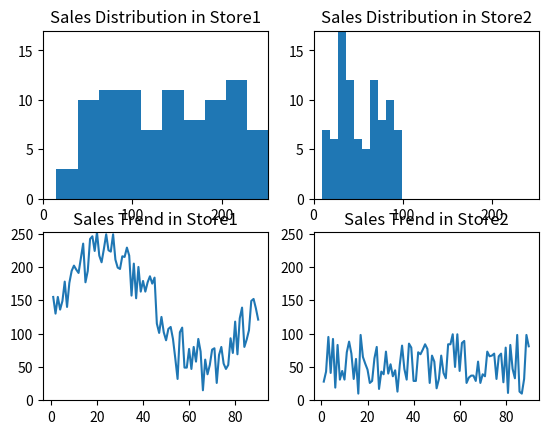

Python code for this plot:
import numpy as np
import matplotlib.pyplot as plt

# 店舗1の売上個数の推移
data1 = [
    155, 130, 155, 136, 149, 178, 140, 176, 194, 202, 196, 191, 213,
    235, 177, 194, 242, 246, 224, 252, 217, 207, 227, 249, 225, 223, 249,
    211, 199, 197, 216, 215, 229, 217, 157, 205, 153, 200, 163, 179, 163,
    177, 186, 175, 184, 115, 101, 125, 102, 90, 107, 110, 92, 63, 32, 102,
    109, 49, 49, 77, 47, 80, 58, 92, 73, 15, 61, 39, 53, 76, 78, 26, 68, 80, 55,
    47, 53, 93, 71, 118, 69, 123, 139, 80, 91, 105, 149, 152, 138, 121
]


# 店舗2の売上個数の推移
data2 = [
    28, 43, 95, 41, 92, 19, 83, 31, 44, 31, 72, 88, 70, 32, 62, 10, 98, 65, 55,
    46, 26, 29, 63, 80, 17, 43, 39, 73, 40, 54, 36, 45, 13, 53, 82, 47, 31, 85,
    79, 29, 29, 72, 69, 76, 84, 77, 26, 67, 58, 18, 32, 67, 41, 33, 84, 84, 99,
    50, 99, 44, 86, 89, 26, 34, 37, 37, 29, 58, 26, 39, 36, 73, 66, 67, 70, 32,
    66, 70, 27, 79, 11, 83, 47, 33, 98, 13, 10, 32, 98, 81
]

        
# figure()でグラフを表示する領域をつくり，figというオブジェクトにする
fig = plt.figure()

#add_subplot()でグラフを描画する領域を追加する
ax1 = fig.add_subplot(2,2,1)
ax2 = fig.add_subplot(2,2,2)
ax3 = fig.add_subplot(2,2,3)
ax4 = fig.add_subplot(2,2,4)

days = np.arange(1, len(data1)+1)

# 最大の販売個数を取得
max_value = max(max(data1), max(data2))

# ヒストグラムにした際の最頻値を取得
mode_hist = max(max(np.histogram(data1)[0]), max(np.histogram(data2)[0]))

# set_xlim,set_ylimを用いて表示区間を統一
ax1.hist(data1)
ax1.set_title('Sales Distribution in Store1')
ax1.set_xlim(0, max_value)
ax1.set_ylim(0, mode_hist)

ax2.hist(data2)
ax2.set_title('Sales Distribution in Store2')
ax2.set_xlim(0, max_value)
ax2.set_ylim(0, mode_hist)

ax3.plot(days,data1)
ax3.set_title('Sales Trend in Store1')
ax3.set_ylim(0, max_value)

ax4.plot(days,data2)
ax4.set_title('Sales Trend in Store2')
ax4.set_ylim(0, max_value)
plt.show()
